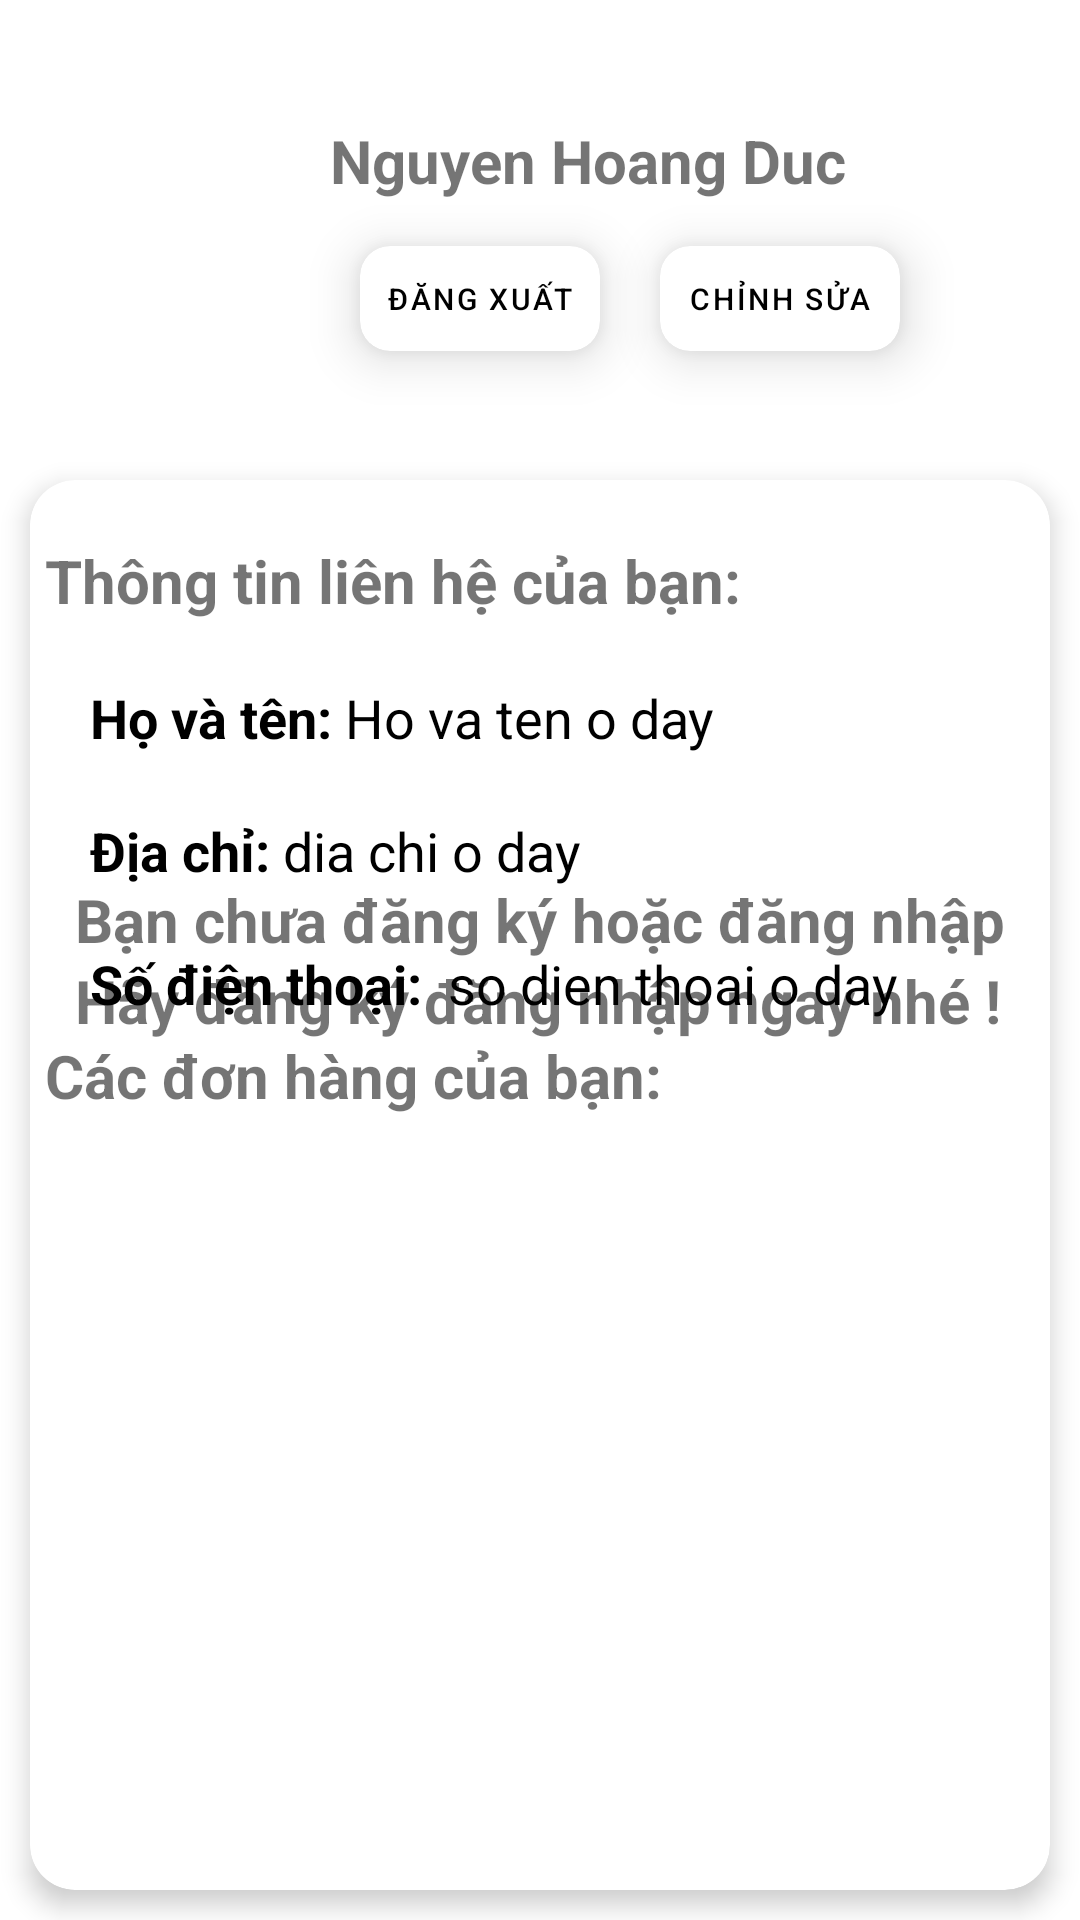

Layout XML and referenced resources for this Android screen:
<!-- AndroidManifest.xml: application theme Theme.BAN_DT_LT -->
<!-- res/layout/activity_nguoi_dung.xml -->
<?xml version="1.0" encoding="utf-8"?>
<RelativeLayout xmlns:android="http://schemas.android.com/apk/res/android"
    xmlns:app="http://schemas.android.com/apk/res-auto"
    xmlns:tools="http://schemas.android.com/tools"
    android:orientation="vertical"
    android:layout_width="match_parent"
    android:layout_height="match_parent"
    tools:context=".Nguoi_Dung.NguoiDung"
    android:id="@+id/relative_layout_tong">
    <RelativeLayout
        android:id="@+id/layout_relative_1"
        android:layout_width="match_parent"
        android:layout_height="match_parent">
        <RelativeLayout
            android:id="@+id/relative_layout_nguoidung_1"
            android:layout_width="match_parent"
            android:layout_height="150dp"
            android:padding="10dp"
            android:background="@drawable/custom_drawer_header">
            <RelativeLayout
                android:layout_width="match_parent"
                android:layout_height="match_parent">
                <ImageView
                    android:id="@+id/iv_nguoiDung"
                    android:layout_width="80dp"
                    android:layout_height="match_parent"
                    android:src="@drawable/baseline_icon_nguoi_dung" />
                <TextView
                    android:id="@+id/tv_TenNguoiDung_layout_nguoidung_1"
                    android:layout_width="wrap_content"
                    android:layout_height="wrap_content"
                    android:text="Nguyen Hoang Duc"
                    android:textSize="20dp"
                    android:textStyle="bold"
                    android:layout_marginLeft="20dp"
                    android:layout_marginTop="30dp"
                    android:layout_toEndOf="@+id/iv_nguoiDung"/>

                <androidx.cardview.widget.CardView
                    android:id="@+id/layout_button_1"
                    android:layout_width="80dp"
                    android:layout_height="35dp"
                    app:cardCornerRadius="10dp"
                    app:cardElevation="10dp"
                    android:layout_below="@+id/tv_TenNguoiDung_layout_nguoidung_1"
                    android:layout_toEndOf="@+id/iv_nguoiDung"
                    android:layout_marginLeft="30dp"
                    android:layout_marginTop="15dp">

                    <Button
                        android:id="@+id/button_dangxuat_layout_nguoidung"
                        style="@style/Widget.MaterialComponents.Button.TextButton"
                        android:layout_width="80dp"
                        android:layout_height="35dp"
                        android:layout_gravity="center"
                        android:text="Đăng xuất"
                        android:textColor="@color/black"
                        android:textSize="10dp" />
                </androidx.cardview.widget.CardView>
                <androidx.cardview.widget.CardView
                    android:layout_width="80dp"
                    android:layout_height="35dp"
                    app:cardCornerRadius="10dp"
                    app:cardElevation="10dp"
                    android:layout_below="@+id/tv_TenNguoiDung_layout_nguoidung_1"
                    android:layout_toEndOf="@+id/layout_button_1"
                    android:layout_marginLeft="20dp"
                    android:layout_marginTop="15dp">

                    <Button
                        android:id="@+id/button_chinhsua_layout_nguoidung"
                        style="@style/Widget.MaterialComponents.Button.TextButton"
                        android:layout_width="80dp"
                        android:layout_height="35dp"
                        android:layout_gravity="center"
                        android:text="Chỉnh sửa"
                        android:textColor="@color/black"
                        android:textSize="10dp" />
                </androidx.cardview.widget.CardView>

            </RelativeLayout>
        </RelativeLayout>
        <RelativeLayout
            android:layout_width="match_parent"
            android:layout_height="match_parent"
            android:layout_below="@id/relative_layout_nguoidung_1">
            <androidx.cardview.widget.CardView
                android:layout_width="match_parent"
                android:layout_height="match_parent"
                app:cardCornerRadius="15dp"
                app:cardElevation="5dp"
                android:layout_marginTop="10dp"
                android:layout_marginLeft="10dp"
                android:layout_marginRight="10dp"
                android:layout_marginBottom="10dp">
                <RelativeLayout
                    android:layout_width="match_parent"
                    android:layout_height="match_parent">
                    
                    <LinearLayout
                        android:id="@+id/layout_contact"
                        android:layout_width="wrap_content"
                        android:layout_height="wrap_content"
                        android:layout_marginLeft="5dp"
                        android:layout_marginTop="20dp">
                        <TextView
                            android:layout_width="wrap_content"
                            android:layout_height="wrap_content"
                            android:textSize="20dp"
                            android:textStyle="bold"
                            android:text="Thông tin liên hệ của bạn:" />
                    </LinearLayout>
                    
                    <LinearLayout
                        android:id="@+id/layout_ho_va_ten"
                        android:layout_width="match_parent"
                        android:layout_height="wrap_content"
                        android:layout_marginTop="20dp"
                        android:layout_marginLeft="20dp"
                        android:layout_marginRight="20dp"
                        android:layout_below="@+id/layout_contact">
                        <TextView
                            android:layout_width="wrap_content"
                            android:layout_height="wrap_content"
                            android:text="Họ và tên: "
                            android:textStyle="bold"
                            android:textColor="@color/black"
                            android:textSize="18sp"/>
                        <TextView
                            android:id="@+id/tv_TenNguoiDung_layout_nguoidung"
                            android:layout_width="wrap_content"
                            android:layout_height="wrap_content"
                            android:text="Ho va ten o day"
                            android:textColor="@color/black"
                            android:textSize="18sp"/>
                    </LinearLayout>
                    
                    <LinearLayout
                        android:id="@+id/layout_dia_chi"
                        android:layout_width="match_parent"
                        android:layout_height="wrap_content"
                        android:layout_marginTop="20dp"
                        android:layout_marginLeft="20dp"
                        android:layout_marginRight="20dp"
                        android:layout_below="@+id/layout_ho_va_ten">
                        <TextView
                            android:layout_width="wrap_content"
                            android:layout_height="wrap_content"
                            android:text="Địa chỉ: "
                            android:textStyle="bold"
                            android:textColor="@color/black"
                            android:textSize="18sp"/>
                        <TextView
                            android:id="@+id/tv_DiaChi_layout_nguoidung"
                            android:layout_width="wrap_content"
                            android:layout_height="wrap_content"
                            android:text="dia chi o day"
                            android:textColor="@color/black"
                            android:textSize="18sp"/>
                    </LinearLayout>
                    
                    <LinearLayout
                        android:id="@+id/layout_Noi_dung_quan_cao"
                        android:layout_width="match_parent"
                        android:layout_height="wrap_content"
                        android:layout_marginTop="20dp"
                        android:layout_marginLeft="20dp"
                        android:layout_marginRight="20dp"
                        android:layout_below="@+id/layout_dia_chi">
                        <TextView
                            android:layout_width="wrap_content"
                            android:layout_height="wrap_content"
                            android:text="Số điện thoại:  "
                            android:textStyle="bold"
                            android:textColor="@color/black"
                            android:textSize="18sp"/>
                        <TextView
                            android:id="@+id/tv_SoDienThoai_layout_nguoidung"
                            android:layout_width="wrap_content"
                            android:layout_height="wrap_content"
                            android:text="so dien thoai o day"
                            android:textColor="@color/black"
                            android:textSize="18sp"/>
                    </LinearLayout>
                    <LinearLayout
                        android:id="@+id/layout_cac_don_hang_da_dat"
                        android:layout_width="wrap_content"
                        android:layout_height="wrap_content"
                        android:layout_marginLeft="5dp"
                        android:layout_marginTop="5dp"
                        android:layout_below="@id/layout_Noi_dung_quan_cao">
                        <TextView
                            android:layout_width="wrap_content"
                            android:layout_height="wrap_content"
                            android:textSize="20dp"
                            android:textStyle="bold"
                            android:text="Các đơn hàng của bạn:" />
                    </LinearLayout>
                    <androidx.recyclerview.widget.RecyclerView
                        android:layout_width="match_parent"
                        android:layout_height="match_parent"
                        android:id="@+id/rvList_danh_sach_dat_hang_nguoi_dung"
                        android:padding="20dp"
                        android:layout_below="@+id/layout_cac_don_hang_da_dat"/>
                </RelativeLayout>
            </androidx.cardview.widget.CardView>
        </RelativeLayout>
    </RelativeLayout>
    <RelativeLayout
        android:id="@+id/layout_relative_2"
        android:layout_width="match_parent"
        android:layout_height="match_parent"
        android:gravity="center">

        <TextView
            android:id="@+id/text_1"
            android:layout_width="wrap_content"
            android:layout_height="wrap_content"
            android:text="Bạn chưa đăng ký hoặc đăng nhập"
            android:textSize="20dp"
            android:textStyle="bold" />

        <TextView
            android:layout_width="wrap_content"
            android:layout_height="wrap_content"
            android:layout_below="@id/text_1"
            android:text="Hãy đăng ký đăng nhập ngay nhé !"
            android:textSize="20dp"
            android:textStyle="bold" />
    </RelativeLayout>
</RelativeLayout>
<!-- resources referenced by this layout -->
<resources>
  <style name="Theme.BAN_DT_LT" parent="Theme.MaterialComponents.DayNight.NoActionBar">
          
          <item name="colorPrimary">@color/purple_500</item>
          <item name="colorPrimaryVariant">@color/purple_700</item>
          <item name="colorOnPrimary">@color/white</item>
          
          <item name="colorSecondary">@color/teal_200</item>
          <item name="colorSecondaryVariant">@color/teal_700</item>
          <item name="colorOnSecondary">@color/black</item>
          
          <item name="android:statusBarColor">?attr/colorPrimaryVariant</item>
          
      </style>
  <!-- not gathered from this repository: default colours our renderer supplied (Android Studio template values) -->
  <color name="purple_500">#FF6200EE</color>
  <color name="purple_700">#FF3700B3</color>
  <color name="teal_200">#FF03DAC5</color>
  <color name="teal_700">#FF018786</color>
  <color name="black">#FF000000</color>
  <color name="white">#FFFFFFFF</color>
</resources>
